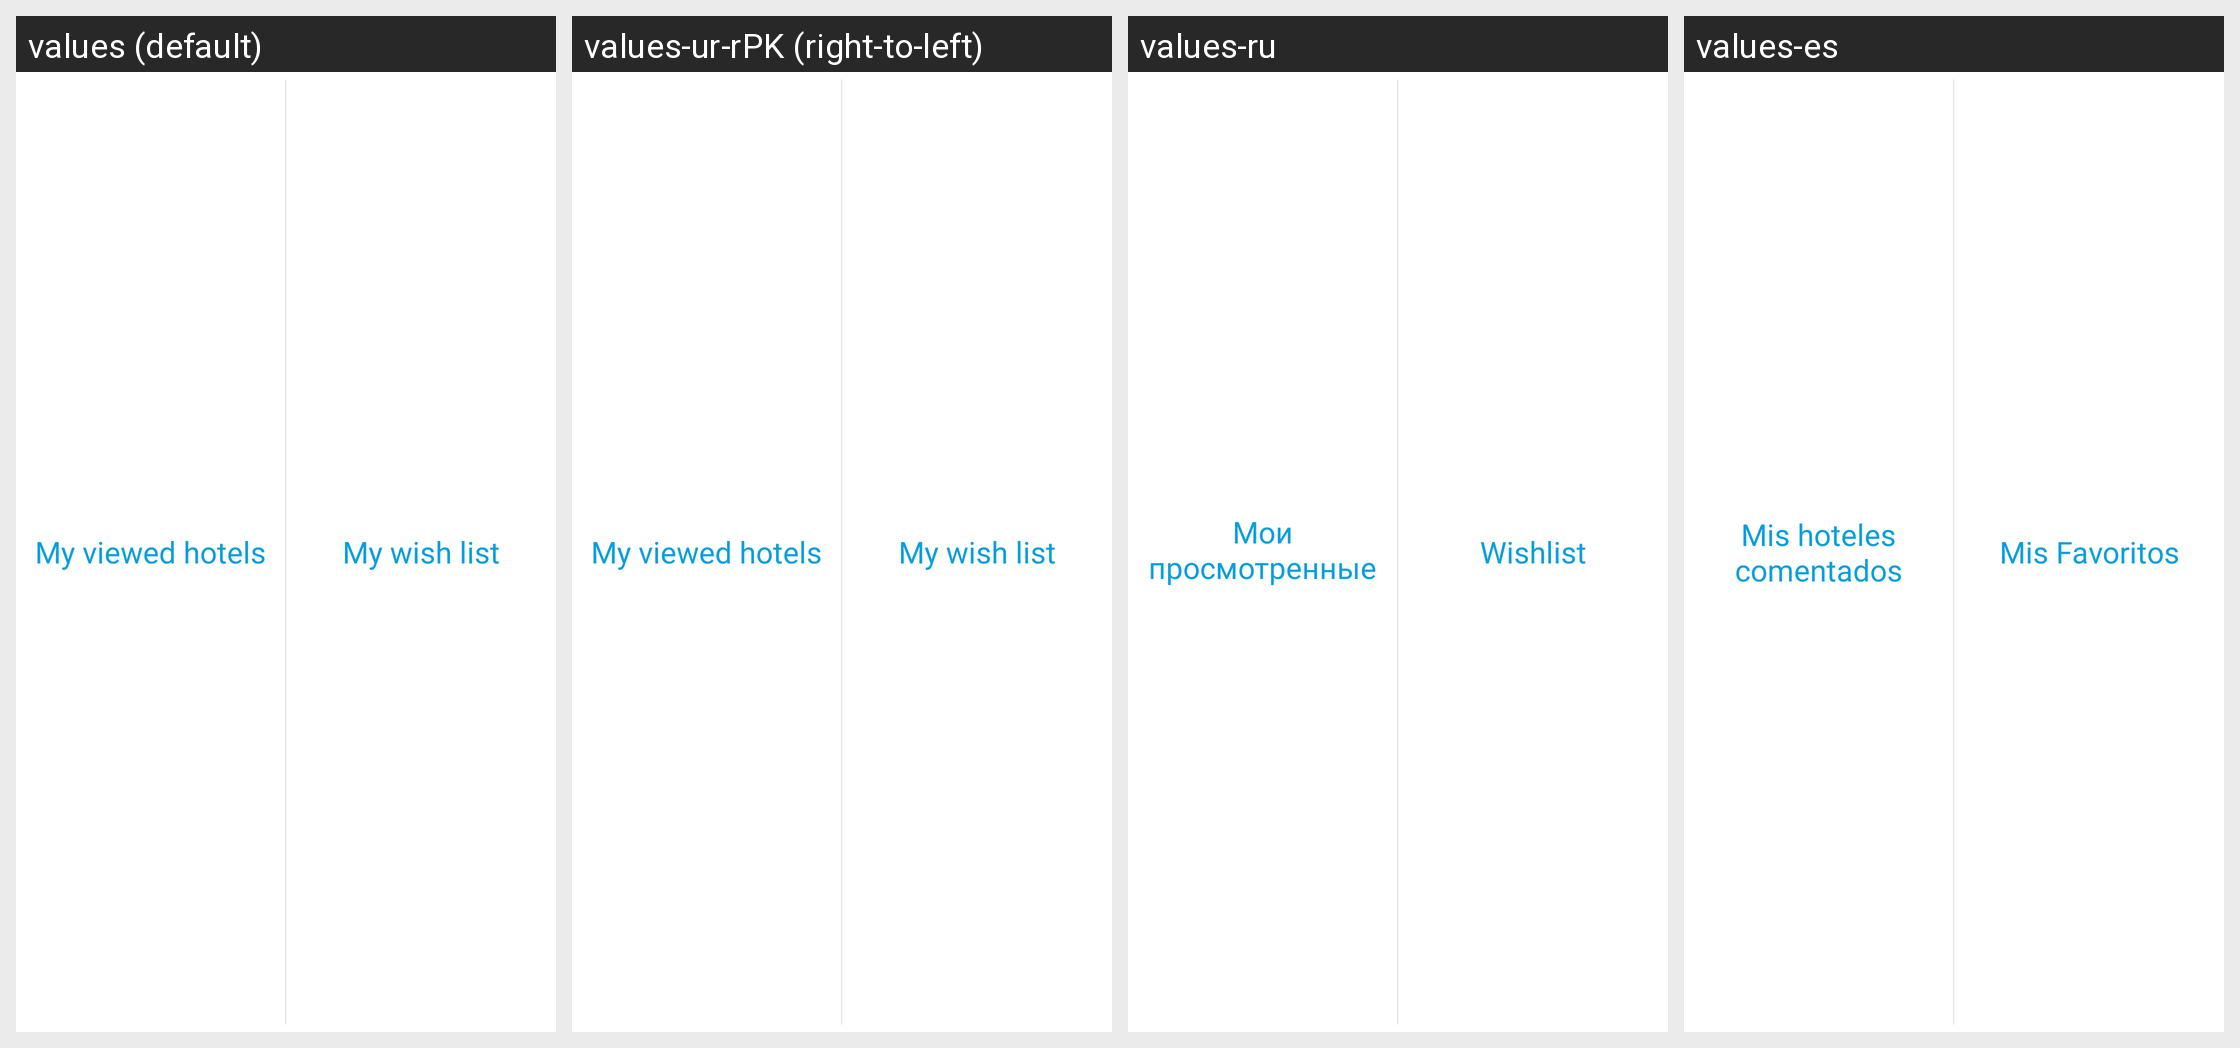

The same Android screen rendered under several of its app's locales, left to right. List the strings drawn on it with the default value and each locale's translation.
Android screen res/layout/view_hotel_detail_button_item.xml rendered under 4 locales, left to right: values (default), values-ur-rPK (right-to-left), values-ru, values-es. Device: Nexus 5 (rendered at 1080×1920; each locale shown at half size, 540×960, under a caption strip naming it); theme Theme.MaterialComponents.DayNight.NoActionBar.
Other locales in the repository, not shown: values-af, values-am, values-ar, values-bg, values-bn-rBD, values-ca, values-cs, values-da, values-de, values-el, values-en-rIN, values-es-rUS, values-et-rEE, values-eu-rES, values-fi, values-fr, values-fr-rCA, values-gl-rES, values-hi, values-hr, values-hu, values-hy-rAM, values-in, values-is-rIS, values-it, values-iw, values-ja, values-ka-rGE, values-kk-rKZ, values-km-rKH, values-kn-rIN, values-ko, values-ky-rKG, values-lo-rLA, values-lt, values-lv, values-mk-rMK, values-ml-rIN, values-mn-rMN, values-mr-rIN, values-ms-rMY, values-my-rMM, values-nb, values-ne-rNP, values-nl, values-pl, values-pt-rBR, values-pt-rPT, values-ro, values-si-rLK, values-sk, values-sl, values-sr, values-sv, values-sw, values-ta-rIN, values-te-rIN, values-th, values-tl, values-tr, values-uk, values-uz-rUZ, values-vi, values-zh, values-zh-rCN, values-zh-rHK, values-zh-rTW, values-zu.
Strings drawn on this screen, with the default value and each locale's value (text and hints the layout hard-codes, and strings that could not be matched under every locale, appear in the picture but are not listed):

home_page_recent_hotel_views
  values: My viewed hotels
  values-ur-rPK: My viewed hotels  [not translated; the default value is used]
  values-ru: Мои просмотренные отели
  values-es: Mis hoteles comentados

my_wish_list
  values: My wish list
  values-ur-rPK: My wish list  [not translated; the default value is used]
  values-ru: Wishlist
  values-es: Mis Favoritos
